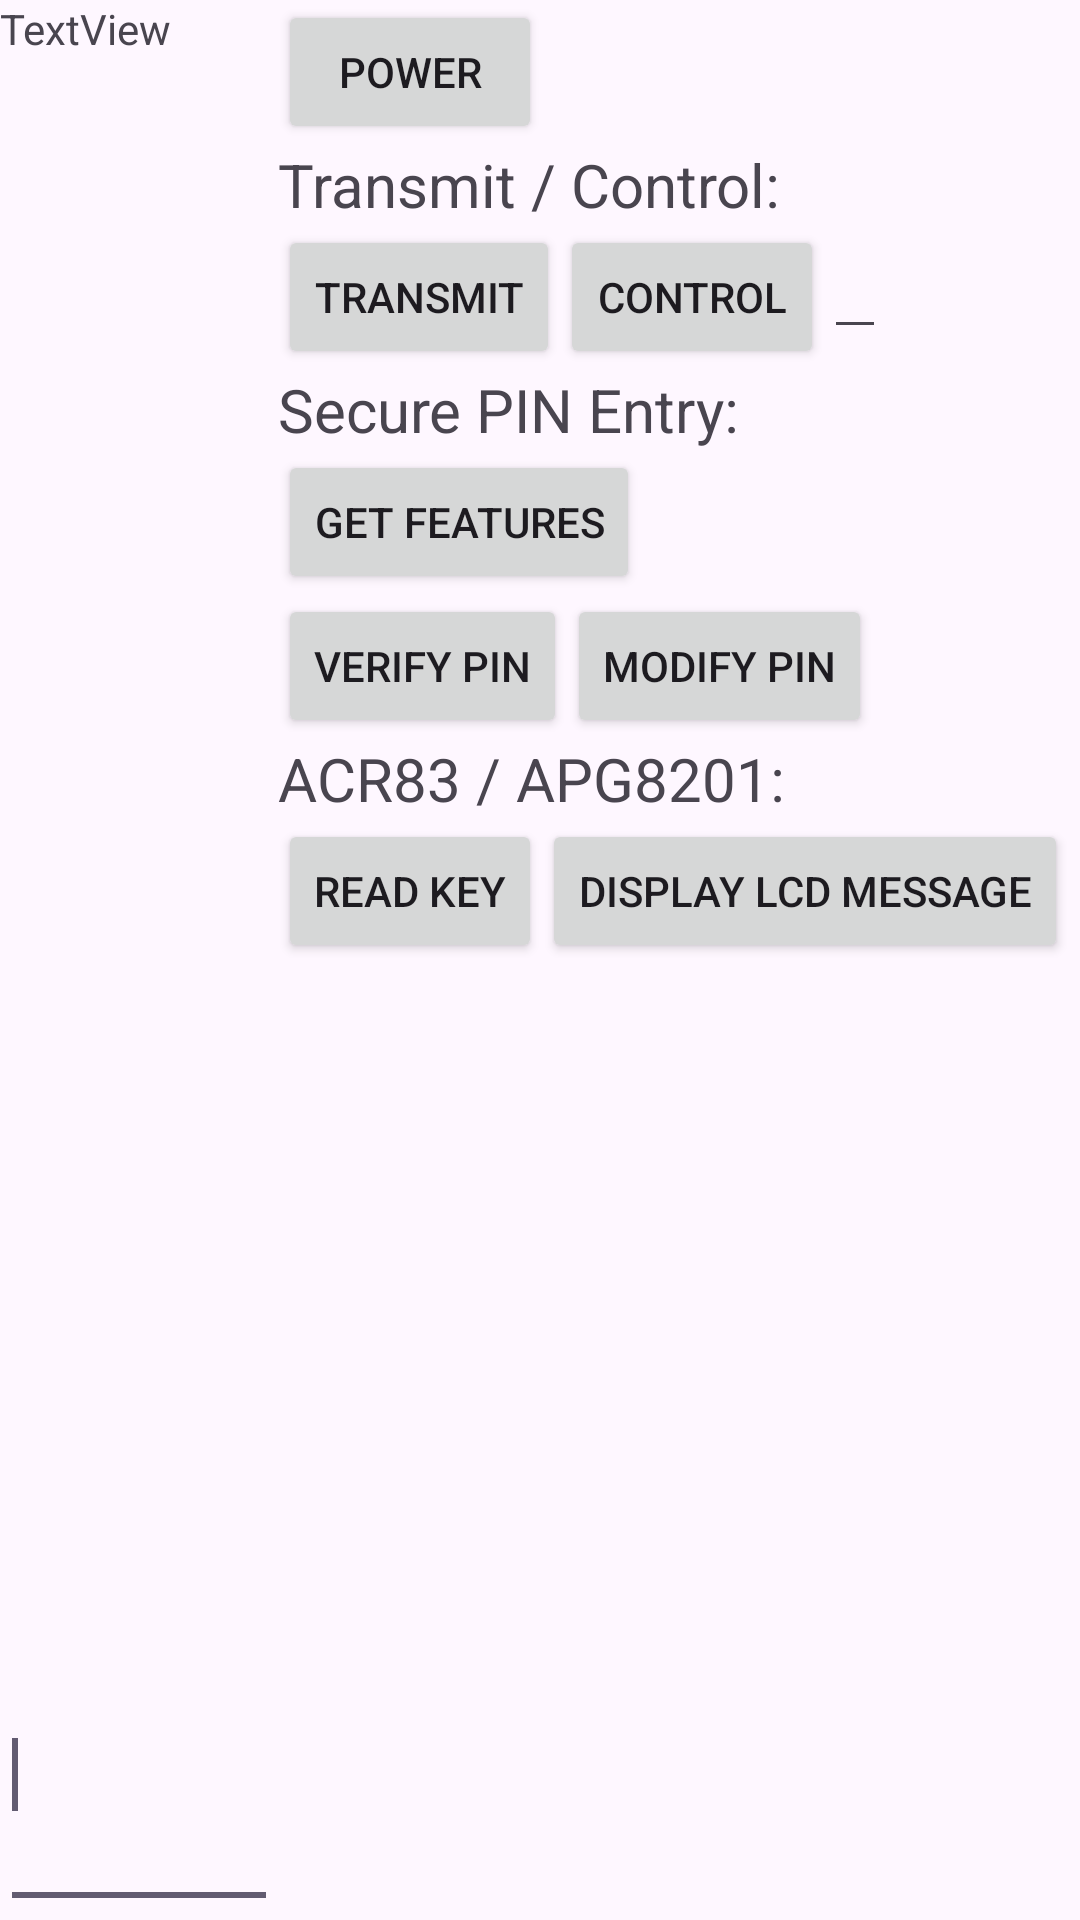

This screen was rendered from an Android layout file. Write that file and the resources it references.
<!-- AndroidManifest.xml: application theme Theme.Acs_pinpad_test -->
<!-- res/layout/activity_main.xml -->
<?xml version="1.0" encoding="utf-8"?>
<LinearLayout
    xmlns:android="http://schemas.android.com/apk/res/android"
    android:layout_width="fill_parent"
    android:layout_height="fill_parent"
    android:orientation="horizontal">

    <LinearLayout
        android:layout_width="wrap_content"
        android:layout_height="fill_parent"
        android:layout_weight="0.9"
        android:orientation="vertical">
        <TextView
            android:id="@+id/main_text_view_response"
            android:layout_width="fill_parent"
            android:layout_height="wrap_content"
            android:layout_weight="0.9"
            android:text="TextView"></TextView>
        <EditText
            android:id="@+id/main_edit_text_command"
            android:inputType="textMultiLine"
            android:layout_width="fill_parent"
            android:layout_height="wrap_content"
            android:layout_weight="0.1">
            <requestFocus></requestFocus>
        </EditText>
    </LinearLayout>

    <ScrollView
        android:layout_width="wrap_content"
        android:layout_height="fill_parent"
        android:layout_weight="0.1">

        <LinearLayout
            android:layout_width="wrap_content"
            android:layout_height="wrap_content"
            android:orientation="vertical">

            <LinearLayout
                android:layout_width="wrap_content"
                android:layout_height="wrap_content"
                android:orientation="horizontal">

                
                
            </LinearLayout>

            <LinearLayout
                android:layout_width="wrap_content"
                android:layout_height="wrap_content"
                android:orientation="horizontal">

            </LinearLayout>

            <Button
                android:id="@+id/main_button_power"
                android:layout_width="wrap_content"
                android:layout_height="wrap_content"
                android:text="Power"></Button>

            <LinearLayout
                android:layout_width="wrap_content"
                android:layout_height="wrap_content"
                android:orientation="horizontal">

            </LinearLayout>


            <TextView
                android:layout_width="wrap_content"
                android:layout_height="wrap_content"
                android:text="Transmit / Control:"
                android:textSize="20dp"></TextView>

            <LinearLayout
                android:layout_width="wrap_content"
                android:layout_height="wrap_content"
                android:orientation="horizontal">

                <Button
                    android:id="@+id/main_button_transmit"
                    android:layout_width="wrap_content"
                    android:layout_height="wrap_content"
                    android:text="Transmit"></Button>

                <Button
                    android:id="@+id/main_button_control"
                    android:layout_width="wrap_content"
                    android:layout_height="wrap_content"
                    android:text="Control"></Button>

                <EditText
                    android:id="@+id/main_edit_text_control"
                    android:layout_width="wrap_content"
                    android:layout_height="wrap_content"
                    android:inputType="number"></EditText>
            </LinearLayout>

            <TextView
                android:layout_width="wrap_content"
                android:layout_height="wrap_content"
                android:text="Secure PIN Entry:"
                android:textSize="20dp"></TextView>

            <Button
                android:id="@+id/main_button_get_features"
                android:layout_width="wrap_content"
                android:layout_height="wrap_content"
                android:text="Get Features"></Button>

            <LinearLayout
                android:layout_width="wrap_content"
                android:layout_height="wrap_content"
                android:orientation="horizontal">

                <Button
                    android:id="@+id/main_button_verify_pin"
                    android:layout_width="wrap_content"
                    android:layout_height="wrap_content"
                    android:text="Verify PIN"></Button>

                <Button
                    android:id="@+id/main_button_modify_pin"
                    android:layout_width="wrap_content"
                    android:layout_height="wrap_content"
                    android:text="Modify PIN"></Button>
            </LinearLayout>

            <TextView
                android:layout_width="wrap_content"
                android:layout_height="wrap_content"
                android:text="ACR83 / APG8201:"
                android:textSize="20dp"></TextView>

            <LinearLayout
                android:layout_width="wrap_content"
                android:layout_height="wrap_content"
                android:orientation="horizontal">

                <Button
                    android:id="@+id/main_button_read_key"
                    android:layout_width="wrap_content"
                    android:layout_height="wrap_content"
                    android:text="Read Key"></Button>

                <Button
                    android:id="@+id/main_button_display_lcd_message"
                    android:layout_width="wrap_content"
                    android:layout_height="wrap_content"
                    android:text="Display LCD Message"></Button>
            </LinearLayout>
        </LinearLayout>
    </ScrollView>
</LinearLayout>
<!-- resources referenced by this layout -->
<resources>
  <style name="Theme.Acs_pinpad_test" parent="Base.Theme.Acs_pinpad_test" />
  <style name="Base.Theme.Acs_pinpad_test" parent="Theme.Material3.DayNight.NoActionBar">
          
          
      </style>
</resources>
